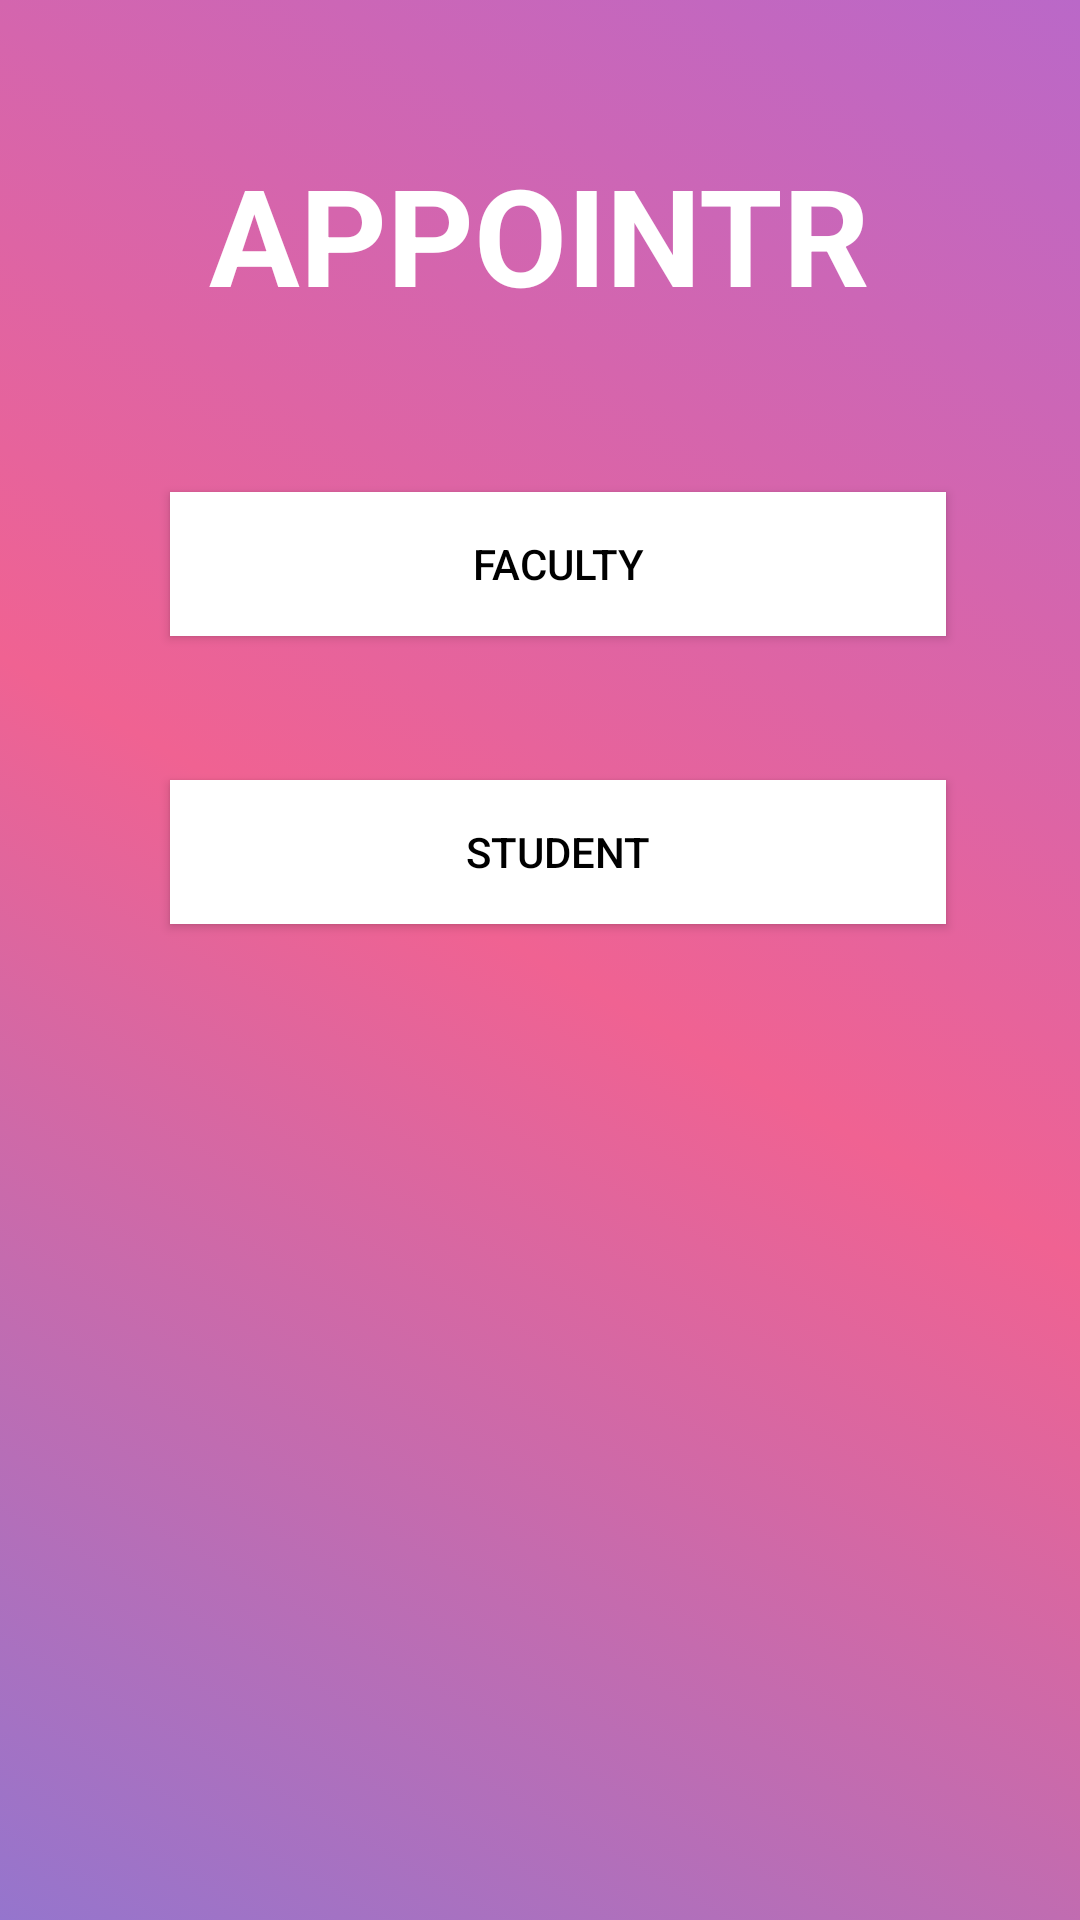

Layout XML and referenced resources for this Android screen:
<!-- AndroidManifest.xml: activity theme Theme.AppCompat.NoActionBar -->
<!-- res/layout/activity_main2.xml -->
<?xml version="1.0" encoding="utf-8"?>
<ScrollView xmlns:android="http://schemas.android.com/apk/res/android"
    xmlns:tools="http://schemas.android.com/tools"
    android:layout_width="match_parent"
    android:layout_height="match_parent"
    android:background="@drawable/background_color"
    tools:context="in.ac.lnmiit.android.appointr.Main2Activity">

    <LinearLayout

        android:id="@+id/activity_main"
        android:layout_width="match_parent"
        android:layout_height="match_parent"
        android:paddingBottom="@dimen/activity_vertical_margin"
        android:paddingLeft="@dimen/activity_horizontal_margin"
        android:paddingRight="@dimen/activity_horizontal_margin"
        android:paddingTop="@dimen/activity_vertical_margin"
        android:orientation="vertical">

        <TextView
            android:layout_width="wrap_content"
            android:layout_height="wrap_content"
            android:text="@string/app_name"
            android:textAllCaps="true"
            android:paddingTop="48dp"
            android:paddingBottom="56dp"
            android:textSize="45sp"
            android:textStyle="bold"
            android:textColor="#FFFFFF"
            android:layout_gravity="center_horizontal"/>


        <Button
            android:id="@+id/faculty"
            android:layout_width="match_parent"
            android:layout_height="wrap_content"
            android:text="Faculty"
            android:layout_marginLeft="54dp"
            android:layout_marginRight="48dp"
            android:layout_marginBottom="48dp"
            android:layout_gravity="center_horizontal"
            android:textColor="#000000"
            android:background="#FFFFFF"
            />
        <Button
            android:id="@+id/student"
            android:layout_width="match_parent"
            android:layout_height="wrap_content"
            android:text="Student"
            android:layout_marginLeft="54dp"
            android:layout_marginRight="48dp"
            android:layout_marginBottom="48dp"
            android:layout_gravity="center_horizontal"
            android:textColor="#000000"
            android:background="#FFFFFF"
            />

    </LinearLayout>
</ScrollView>
<!-- resources referenced by this layout -->
<resources>
  <!-- drawable background_color (drawable) -->
  <?xml version="1.0" encoding="utf-8"?>
  <selector xmlns:android="http://schemas.android.com/apk/res/android">
      <item>
      <shape>
          <gradient
              android:startColor="#9575CD"
              android:centerColor="#F06292"
              android:endColor="#BA68C8"
              android:angle="45"/>
      </shape>
  </item>
  </selector>
  <string name="app_name">Appointr</string>
</resources>
